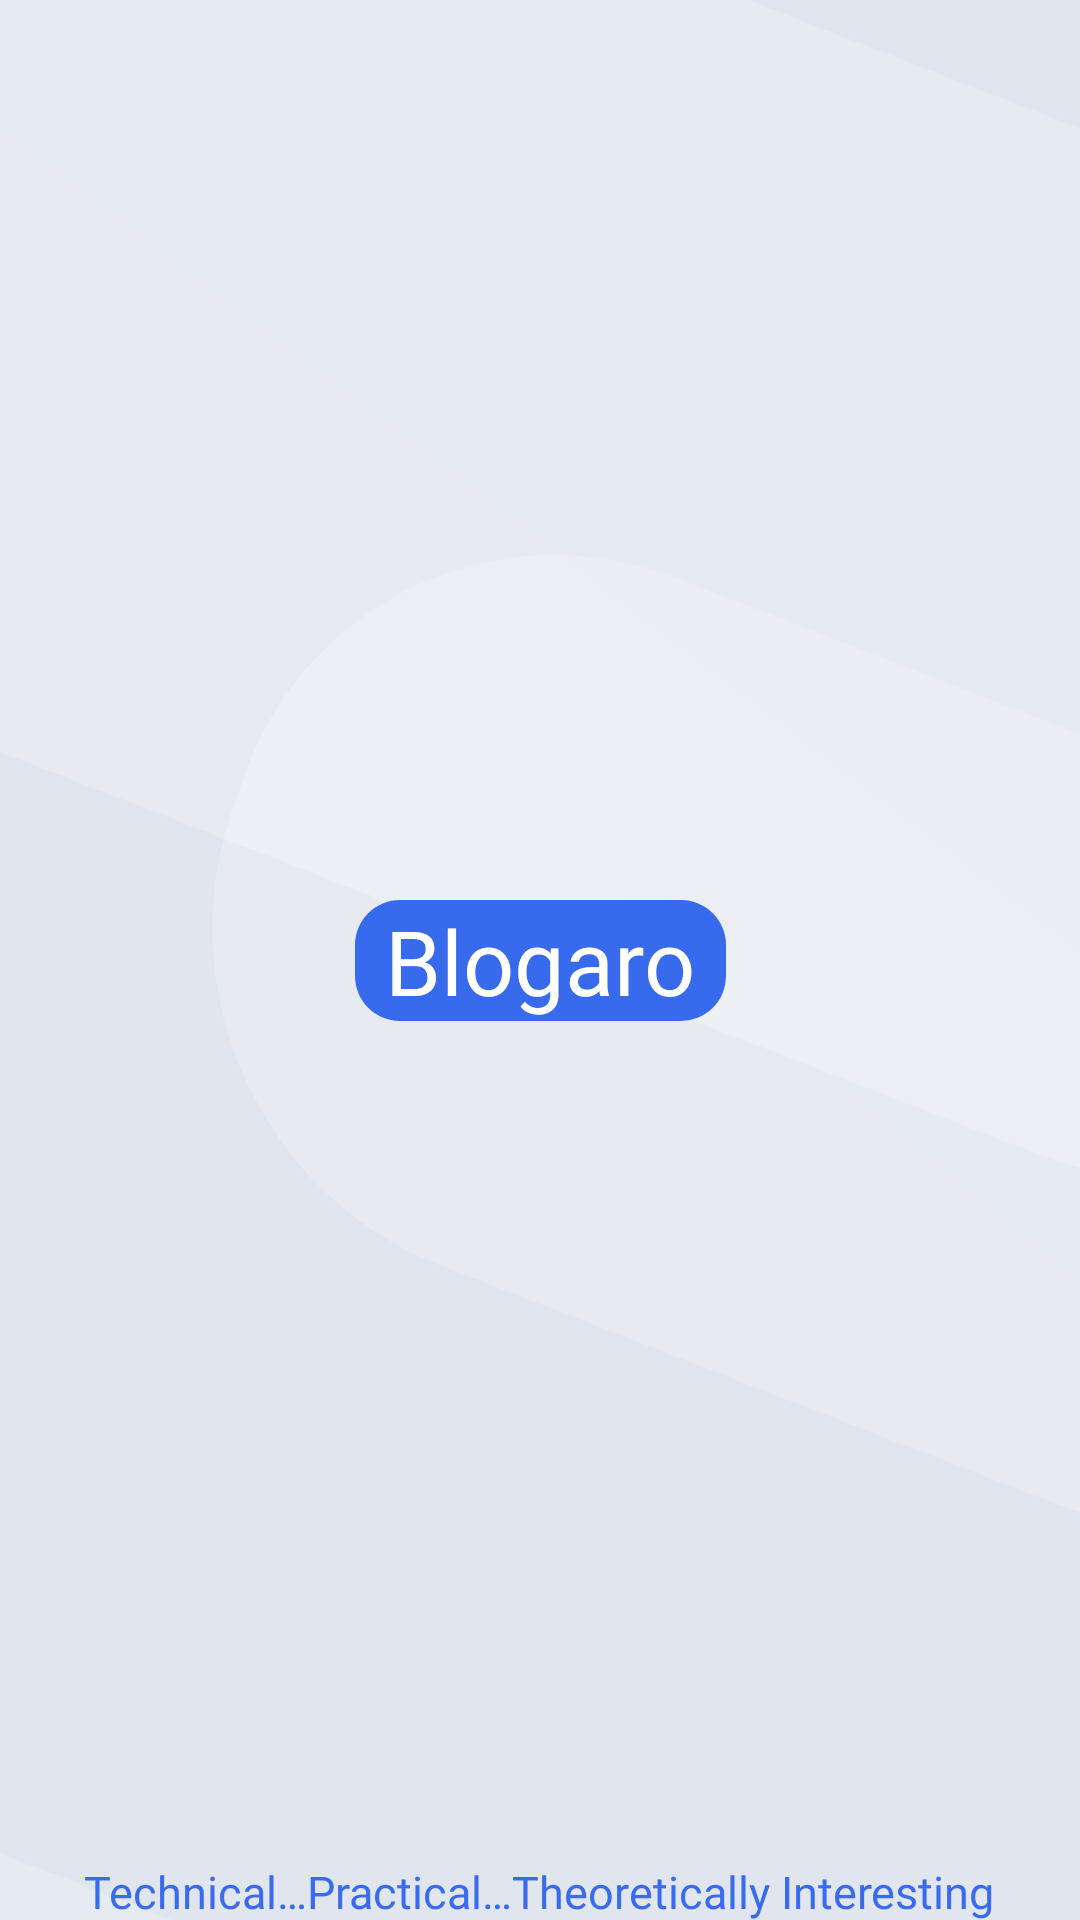

Produce the Android XML layout that renders to this screen, including the resource entries it uses.
<!-- AndroidManifest.xml: application theme Theme.Blogaro -->
<!-- res/layout/activity_splash_screen.xml -->
<?xml version="1.0" encoding="utf-8"?>
<androidx.constraintlayout.widget.ConstraintLayout xmlns:android="http://schemas.android.com/apk/res/android"
    xmlns:app="http://schemas.android.com/apk/res-auto"
    xmlns:tools="http://schemas.android.com/tools"
    android:layout_width="match_parent"
    android:layout_height="match_parent"
    tools:context=".SplashScreenActivity">

    <ImageView
        android:id="@+id/imageView2"
        android:layout_width="match_parent"
        android:layout_height="match_parent"
        android:scaleType="centerCrop"
        android:src="@drawable/ic_splash" />

    <TextView
        android:id="@+id/titleTextView"
        android:layout_width="wrap_content"
        android:layout_height="wrap_content"
        android:background="@drawable/bg_splash"
        android:fontFamily="@font/gloria_hallelujah_regular"
        android:paddingStart="10dp"
        android:paddingEnd="10dp"
        android:text="@string/app_name"
        android:textColor="@color/white"
        android:textSize="30sp"
        app:layout_constraintBottom_toBottomOf="parent"
        app:layout_constraintEnd_toStartOf="@+id/imageView2"
        app:layout_constraintHorizontal_bias="0.5"
        app:layout_constraintStart_toEndOf="@+id/imageView2"
        app:layout_constraintTop_toTopOf="parent" />

    <TextView
        android:layout_width="wrap_content"
        android:layout_height="wrap_content"
        android:id="@+id/taglineTextView"
        android:layout_marginTop="280dp"
        android:text="@string/technical_practical_theoretically_interesting"
        android:fontFamily="@font/gloria_hallelujah_regular"
        android:textColor="@color/blue_off"
        android:textSize="15sp"
        app:layout_constraintEnd_toEndOf="parent"
        app:layout_constraintHorizontal_bias="0.496"
        app:layout_constraintStart_toStartOf="parent"
        app:layout_constraintTop_toBottomOf="@+id/titleTextView" />

</androidx.constraintlayout.widget.ConstraintLayout>
<!-- resources referenced by this layout -->
<resources>
  <color name="blue_off">#386BED</color>
  <color name="white">#FFFFFFFF</color>
  <!-- drawable bg_splash (drawable-v24) -->
  <?xml version="1.0" encoding="utf-8"?>
  <shape xmlns:android="http://schemas.android.com/apk/res/android"
      android:shape="rectangle">
      <solid
          android:color="@color/blue"/>
      <corners
          android:radius="15dp"/>
  </shape>
  <!-- drawable ic_splash: vector/xml drawable (drawable, 3850 chars, omitted) -->
  <string name="app_name">Blogaro</string>
  <string name="technical_practical_theoretically_interesting">Technical…Practical…Theoretically Interesting</string>
  <style name="Theme.Blogaro" parent="Theme.MaterialComponents.DayNight.NoActionBar">
          
          <item name="colorPrimary">@color/purple_500</item>
          <item name="colorPrimaryVariant">@color/purple_700</item>
          <item name="colorOnPrimary">@color/white</item>
          
          <item name="colorSecondary">@color/teal_200</item>
          <item name="colorSecondaryVariant">@color/teal_700</item>
          <item name="colorOnSecondary">@color/black</item>
          
          <item name="android:statusBarColor" tools:targetApi="l">?attr/colorPrimaryVariant</item>
          
  
          <item name="bottomSheetDialogTheme">@style/AppBottomSheetDialogTheme</item>
  
      </style>
  <color name="blue">#376AED</color>
  <color name="purple_500">#7B8BB2</color>
  <color name="purple_700">#7B8BB2</color>
  <color name="teal_200">#FF03DAC5</color>
  <color name="teal_700">#FF018786</color>
  <color name="black">#FF000000</color>
  <style name="AppBottomSheetDialogTheme" parent="Theme.Design.Light.BottomSheetDialog">
          <item name="bottomSheetStyle">@style/AppModalStyle</item>
      </style>
  <style name="AppModalStyle" parent="Widget.Design.BottomSheet.Modal">
          <item name="android:background">@drawable/top_rounded_corners</item>
      </style>
  <!-- drawable top_rounded_corners (drawable) -->
  <?xml version="1.0" encoding="utf-8"?>
  <shape xmlns:android="http://schemas.android.com/apk/res/android">
      <solid android:color="@color/white" />
      <corners android:topRightRadius="30dp" android:topLeftRadius="30dp"/>
  </shape>
</resources>
